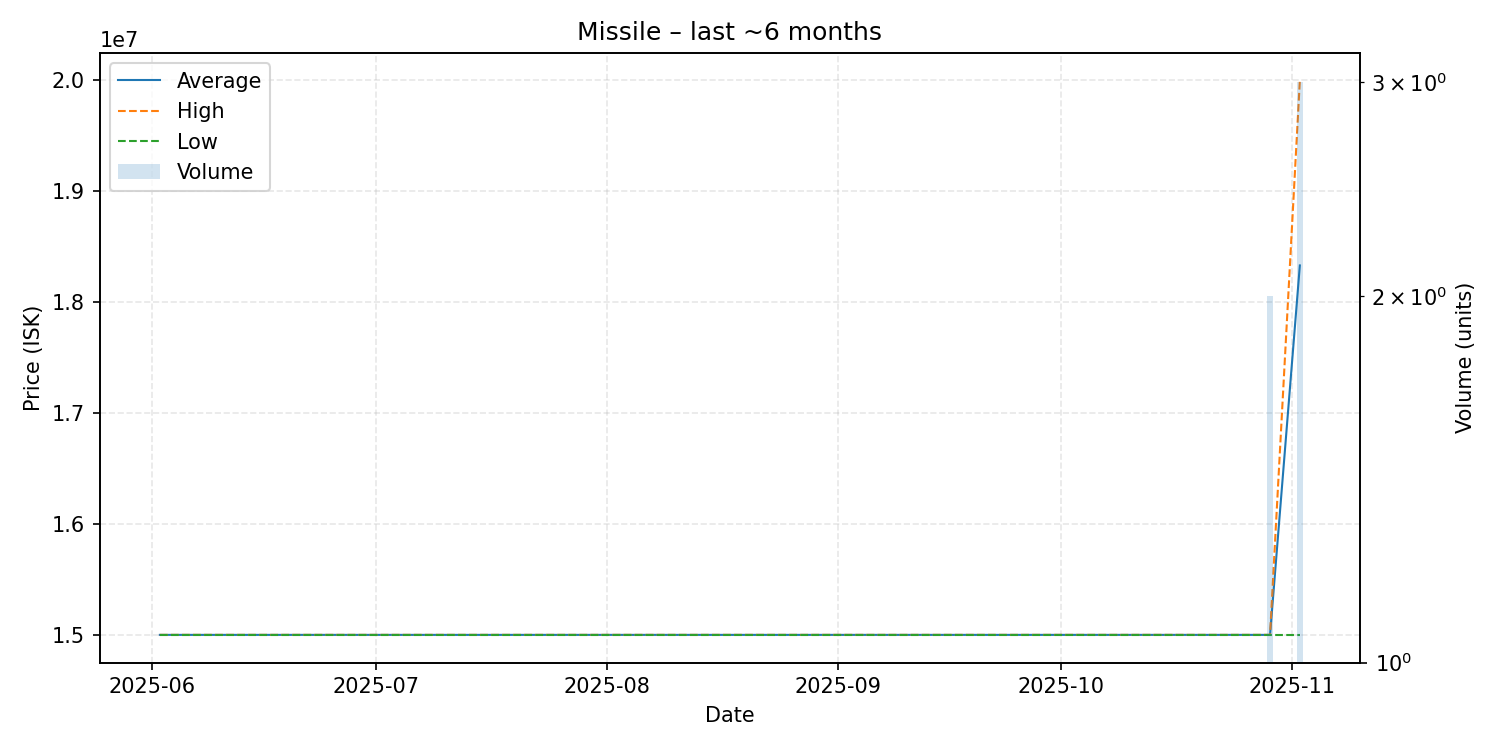

Data behind this chart, as committed beside it:
date, average, highest, lowest, order_count, volume
2025-06-02, 15000000, 15000000, 15000000, 1, 1
2025-06-22, 15000000, 15000000, 15000000, 1, 1
2025-07-11, 15000000, 15000000, 15000000, 1, 1
2025-07-14, 15000000, 15000000, 15000000, 1, 1
2025-07-17, 15000000, 15000000, 15000000, 1, 1
2025-08-04, 15000000, 15000000, 15000000, 1, 1
2025-08-18, 15000000, 15000000, 15000000, 1, 1
2025-08-26, 15000000, 15000000, 15000000, 1, 1
2025-08-30, 15000000, 15000000, 15000000, 1, 1
2025-09-01, 15000000, 15000000, 15000000, 1, 1
2025-09-03, 15000000, 15000000, 15000000, 1, 1
2025-10-27, 15000000, 15000000, 15000000, 1, 1
2025-10-29, 15000000, 15000000, 15000000, 2, 2
2025-11-02, 18326667, 19990000, 15000000, 2, 3
